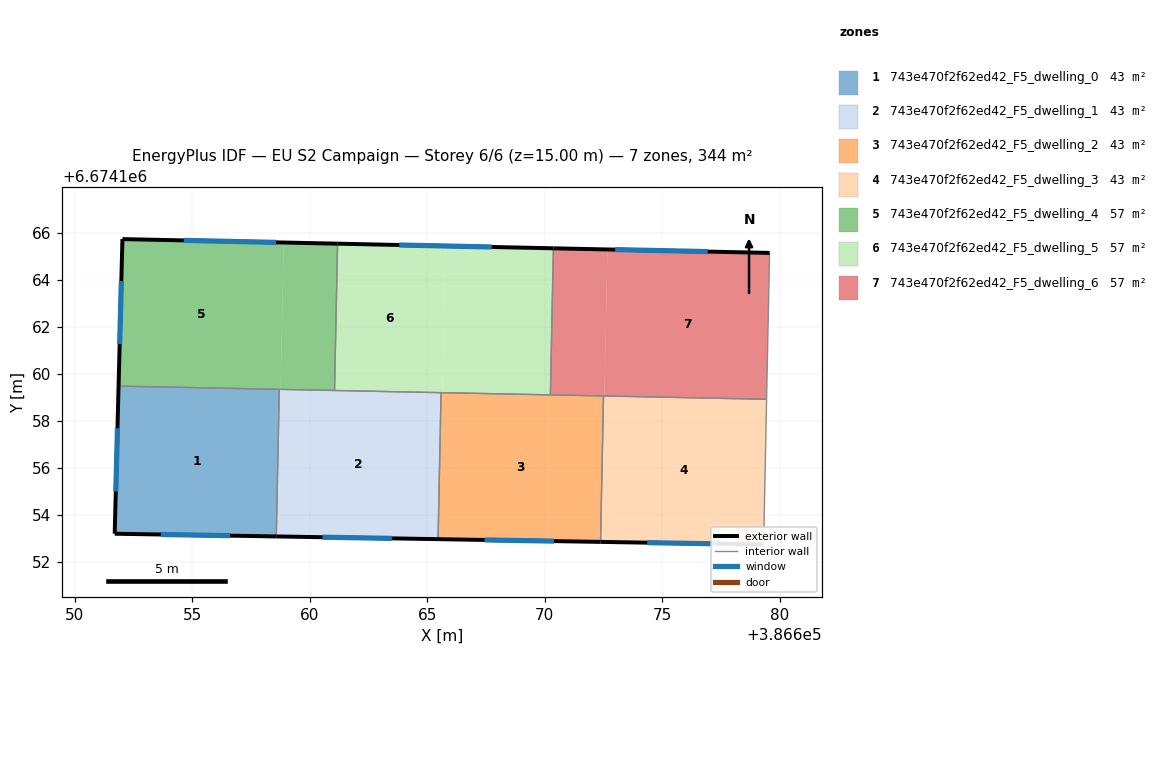
=== STOREY PLAN SPEC (per zone: floor XY polygon, exterior-wall plan segments, windows/doors) ===
zone 1: 743e470f2f62ed42_F5_dwelling_0  (43.0 m²)
  floor: (386658.70, 6674159.35) (386658.58, 6674153.09) (386651.70, 6674153.21) (386651.87, 6674159.49)
  exterior wall: (386651.70, 6674153.21) – (386658.58, 6674153.09)  [6.9 m]
    window: (386653.67, 6674153.18) – (386656.61, 6674153.13)  [3.8 m²]
  exterior wall: (386651.87, 6674159.49) – (386651.70, 6674153.21)  [6.3 m]
    window: (386651.82, 6674157.70) – (386651.75, 6674155.00)  [3.5 m²]
  interior walls: 2
zone 2: 743e470f2f62ed42_F5_dwelling_1  (43.0 m²)
  floor: (386665.59, 6674159.21) (386665.46, 6674152.98) (386658.58, 6674153.09) (386658.70, 6674159.35)
  exterior wall: (386658.58, 6674153.09) – (386665.46, 6674152.98)  [6.9 m]
    window: (386660.54, 6674153.06) – (386663.49, 6674153.01)  [3.8 m²]
  interior walls: 4
zone 3: 743e470f2f62ed42_F5_dwelling_2  (43.0 m²)
  floor: (386672.50, 6674159.07) (386672.37, 6674152.86) (386665.46, 6674152.98) (386665.59, 6674159.21)
  exterior wall: (386665.46, 6674152.98) – (386672.37, 6674152.86)  [6.9 m]
    window: (386667.43, 6674152.95) – (386670.40, 6674152.90)  [3.8 m²]
  interior walls: 4
zone 4: 743e470f2f62ed42_F5_dwelling_3  (43.0 m²)
  floor: (386679.44, 6674158.93) (386679.31, 6674152.75) (386672.37, 6674152.86) (386672.50, 6674159.07)
  exterior wall: (386672.37, 6674152.86) – (386679.31, 6674152.75)  [6.9 m]
    window: (386674.35, 6674152.83) – (386677.33, 6674152.78)  [3.8 m²]
  interior walls: 3
zone 5: 743e470f2f62ed42_F5_dwelling_4  (57.3 m²)
  floor: (386658.89, 6674165.60) (386658.76, 6674159.35) (386651.87, 6674159.49) (386652.03, 6674165.75)
  floor: (386661.18, 6674165.55) (386661.06, 6674159.31) (386658.76, 6674159.35) (386658.89, 6674165.60)
  exterior wall: (386652.03, 6674165.75) – (386651.87, 6674159.49)  [6.3 m]
    window: (386651.98, 6674163.96) – (386651.91, 6674161.28)  [3.4 m²]
  exterior wall: (386661.18, 6674165.55) – (386652.03, 6674165.75)  [9.2 m]
    window: (386658.57, 6674165.61) – (386654.65, 6674165.69)  [5.0 m²]
  interior walls: 3
zone 6: 743e470f2f62ed42_F5_dwelling_5  (57.3 m²)
  floor: (386665.77, 6674165.45) (386665.65, 6674159.21) (386661.06, 6674159.31) (386661.18, 6674165.55)
  floor: (386670.37, 6674165.35) (386670.24, 6674159.12) (386665.65, 6674159.21) (386665.77, 6674165.45)
  exterior wall: (386670.37, 6674165.35) – (386661.18, 6674165.55)  [9.2 m]
    window: (386667.74, 6674165.41) – (386663.81, 6674165.49)  [5.1 m²]
  interior walls: 4
zone 7: 743e470f2f62ed42_F5_dwelling_6  (57.3 m²)
  floor: (386672.66, 6674165.30) (386672.54, 6674159.07) (386670.24, 6674159.12) (386670.37, 6674165.35)
  floor: (386679.56, 6674165.16) (386679.44, 6674158.93) (386672.54, 6674159.07) (386672.66, 6674165.30)
  exterior wall: (386679.56, 6674165.16) – (386670.37, 6674165.35)  [9.2 m]
    window: (386676.94, 6674165.21) – (386672.99, 6674165.30)  [5.1 m²]
  interior walls: 4

=== DERIVED (storey summary) ===
Building: EU S2 Campaign
Storey: 6 of 6  (floor level z = 15.00 m)
Storey gross floor area: 344.1 m²
Zones on this storey: 7
  - 743e470f2f62ed42_F5_dwelling_0: floor 43.0 m²; exterior wall 13.2 m (39.5 m²); 2 window(s) 7.3 m²; WWR 18.4%
  - 743e470f2f62ed42_F5_dwelling_1: floor 43.0 m²; exterior wall 6.9 m (20.7 m²); 1 window(s) 3.8 m²; WWR 18.4%
  - 743e470f2f62ed42_F5_dwelling_2: floor 43.0 m²; exterior wall 6.9 m (20.7 m²); 1 window(s) 3.8 m²; WWR 18.4%
  - 743e470f2f62ed42_F5_dwelling_3: floor 43.0 m²; exterior wall 6.9 m (20.8 m²); 1 window(s) 3.8 m²; WWR 18.4%
  - 743e470f2f62ed42_F5_dwelling_4: floor 57.3 m²; exterior wall 15.4 m (46.2 m²); 2 window(s) 8.5 m²; WWR 18.4%
  - 743e470f2f62ed42_F5_dwelling_5: floor 57.3 m²; exterior wall 9.2 m (27.6 m²); 1 window(s) 5.1 m²; WWR 18.4%
  - 743e470f2f62ed42_F5_dwelling_6: floor 57.3 m²; exterior wall 9.2 m (27.6 m²); 1 window(s) 5.1 m²; WWR 18.4%
Zone adjacency (shared interzone walls):
  - 743e470f2f62ed42_F5_dwelling_0 ↔ 743e470f2f62ed42_F5_dwelling_1
  - 743e470f2f62ed42_F5_dwelling_0 ↔ 743e470f2f62ed42_F5_dwelling_4
  - 743e470f2f62ed42_F5_dwelling_1 ↔ 743e470f2f62ed42_F5_dwelling_2
  - 743e470f2f62ed42_F5_dwelling_1 ↔ 743e470f2f62ed42_F5_dwelling_4
  - 743e470f2f62ed42_F5_dwelling_1 ↔ 743e470f2f62ed42_F5_dwelling_5
  - 743e470f2f62ed42_F5_dwelling_2 ↔ 743e470f2f62ed42_F5_dwelling_3
  - 743e470f2f62ed42_F5_dwelling_2 ↔ 743e470f2f62ed42_F5_dwelling_5
  - 743e470f2f62ed42_F5_dwelling_2 ↔ 743e470f2f62ed42_F5_dwelling_6
  - 743e470f2f62ed42_F5_dwelling_3 ↔ 743e470f2f62ed42_F5_dwelling_6
  - 743e470f2f62ed42_F5_dwelling_4 ↔ 743e470f2f62ed42_F5_dwelling_5
  - 743e470f2f62ed42_F5_dwelling_5 ↔ 743e470f2f62ed42_F5_dwelling_6